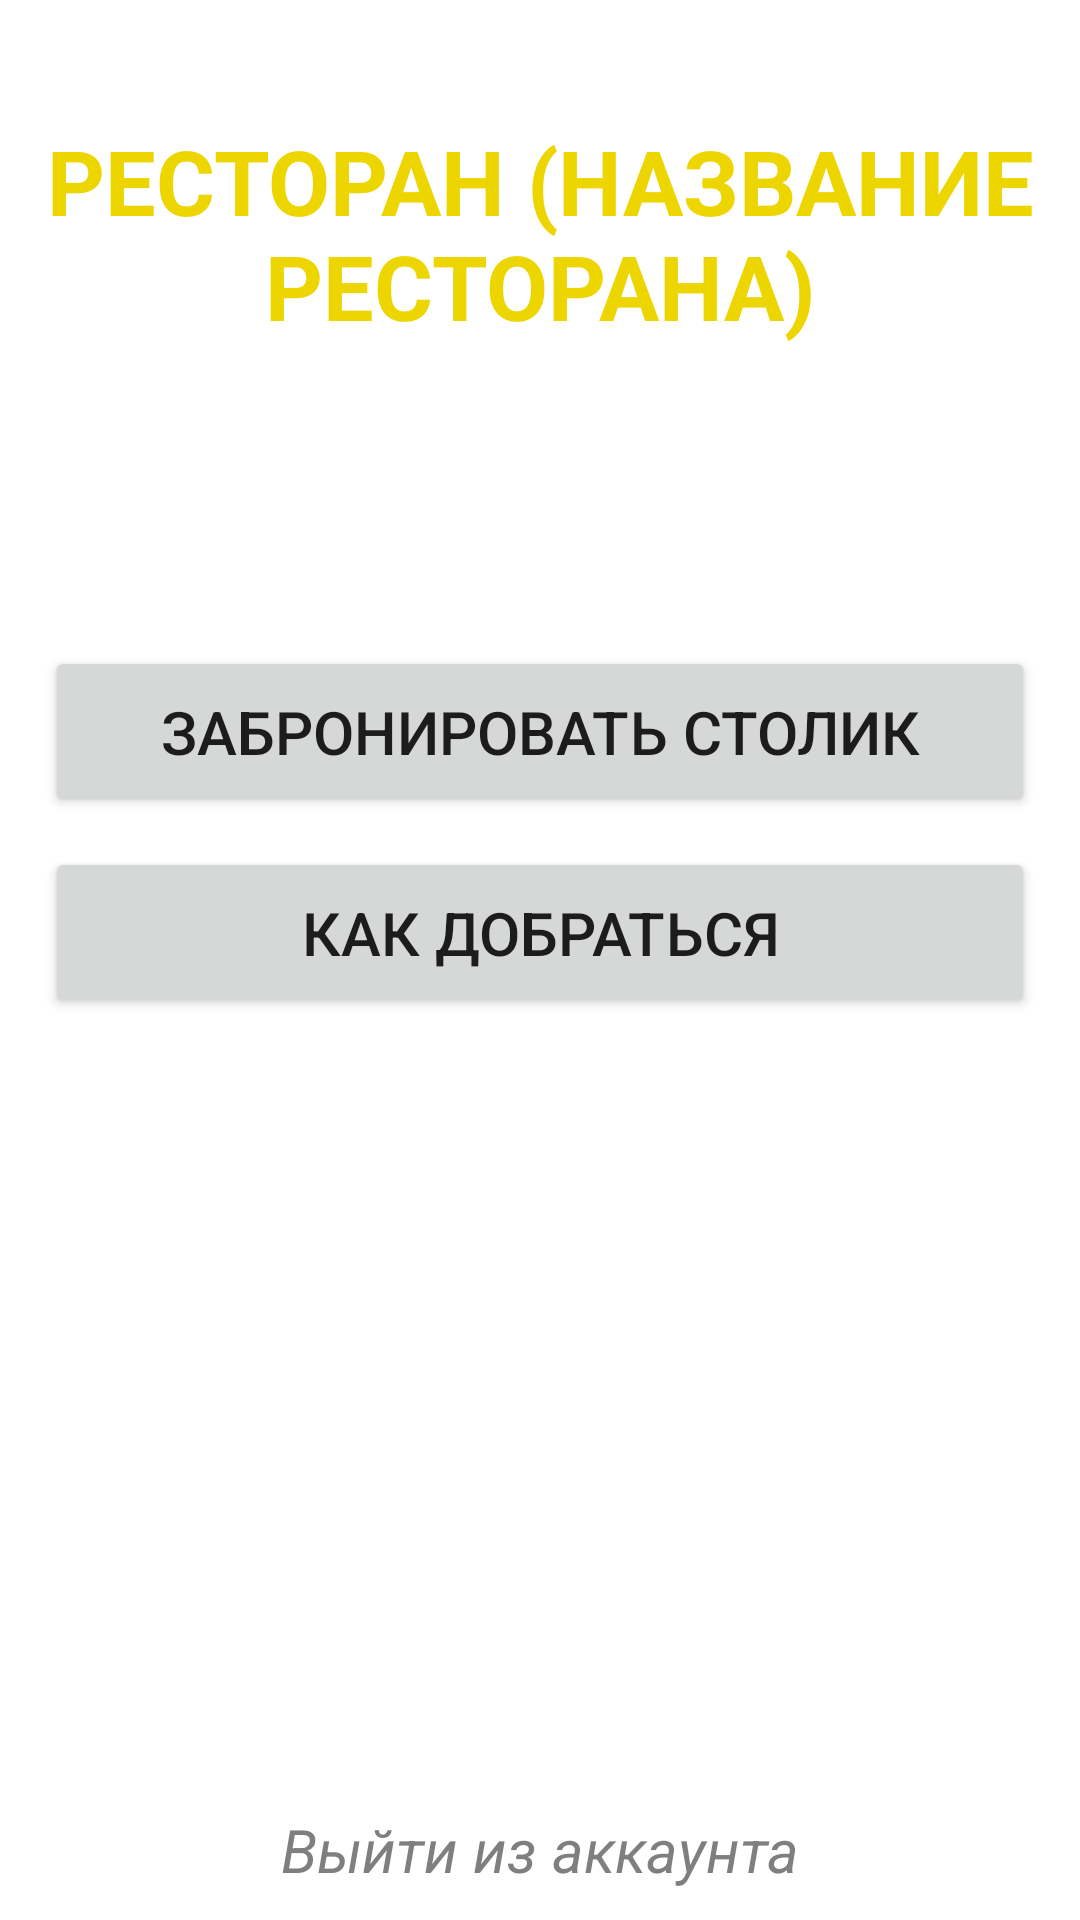

Write the Android layout XML for this screen, with the resource values it uses.
<!-- AndroidManifest.xml: application theme Theme.GetFood -->
<!-- res/layout/activity_user_restaurant.xml -->
<?xml version="1.0" encoding="utf-8"?>
<RelativeLayout  xmlns:android="http://schemas.android.com/apk/res/android"
    xmlns:app="http://schemas.android.com/apk/res-auto"
    xmlns:tools="http://schemas.android.com/tools"
    android:layout_width="match_parent"
    android:layout_height="match_parent"
    tools:context=".UserActivities.UserRestaurantActivity">


    <TextView
        android:id="@+id/WelcomeText"
        android:layout_width="wrap_content"
        android:layout_height="wrap_content"
        android:layout_centerHorizontal="true"
        android:layout_marginTop="40dp"
        android:text="Ресторан (название ресторана)"
        android:textAlignment="center"
        android:textAllCaps="true"
        android:textColor="@color/yellow"
        android:textSize="30dp"
        android:textStyle="bold" />


    <Button
        android:id="@+id/reserve_button"
        android:layout_width="match_parent"
        android:layout_height="wrap_content"
        android:layout_below="@+id/WelcomeText"
        android:layout_marginLeft="15dp"
        android:layout_marginTop="100dp"
        android:layout_marginRight="15dp"
        android:padding="15dp"
        android:text="Забронировать столик"
        android:textSize="20dp" />

    <Button
        android:id="@+id/how_to_get_button"
        android:layout_width="match_parent"
        android:layout_height="wrap_content"
        android:layout_below="@+id/reserve_button"
        android:layout_marginLeft="15dp"
        android:layout_marginTop="10dp"
        android:layout_marginRight="15dp"
        android:padding="15dp"
        android:text="как добраться"
        android:textSize="20dp" />




    <TextView
        android:id="@+id/signout_text"
        android:layout_width="match_parent"
        android:layout_height="wrap_content"
        android:text="Выйти из аккаунта"
        android:textStyle="italic"
        android:textColor="@color/grey"
        android:textAlignment="center"
        android:layout_alignParentBottom="true"
        android:textSize="20dp"
        android:layout_marginBottom="10dp"

        android:clickable="true"
        android:onClick="onClick"

        />





</RelativeLayout>
<!-- resources referenced by this layout -->
<resources>
  <color name="grey">#BC515151</color>
  <color name="yellow">#edd500</color>
  <style name="Theme.GetFood" parent="Theme.MaterialComponents.DayNight.NoActionBar">
          
          <item name="colorPrimary">@color/yellow</item>
          <item name="colorPrimaryVariant">@color/yellow</item>
          <item name="colorOnPrimary">@color/white</item>
          
          <item name="colorSecondary">@color/teal_200</item>
          <item name="colorSecondaryVariant">@color/teal_700</item>
          <item name="colorOnSecondary">@color/black</item>
          
          <item name="android:statusBarColor" tools:targetApi="l">?attr/colorPrimaryVariant</item>
          
      </style>
  <color name="white">#FFFFFFFF</color>
  <color name="teal_200">#FF03DAC5</color>
  <color name="teal_700">#FF018786</color>
  <color name="black">#FF000000</color>
</resources>
